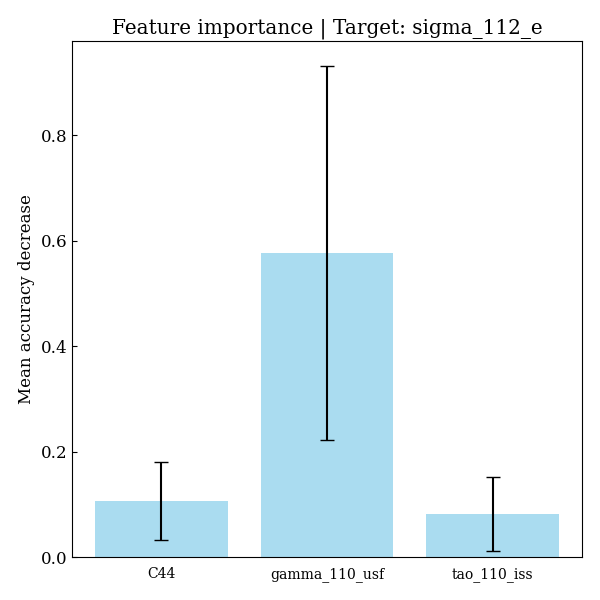

Values plotted in this chart, from the file beside it:
feature, importances, std_dev
C44, 0.1064, 0.07367
gamma_110_usf, 0.5768, 0.3549
tao_110_iss, 0.08206, 0.07005
